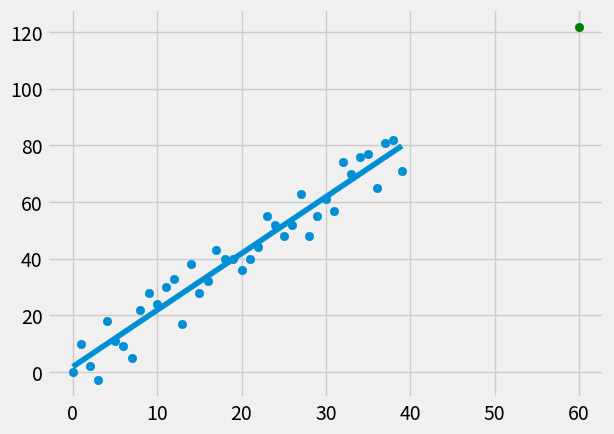

Source code (Python):
# -*- coding: utf-8 -*-
"""
Created on Sat Jan 20 12:05:50 2018

[redacted]
"""

from statistics import mean
from matplotlib import pyplot as plt
from matplotlib import style
import numpy as np
import random

style.use('fivethirtyeight')
#test data
#xs = np.array([1,2,3,4,5,6], dtype=np.float64)
#ys = np.array([5,4,6,5,6,7], dtype=np.float64)
#true = positive correlation    false = negative correlation
def create_dataset(length, variance, step=2, correlation=False):
    val = 1
    ys = []
    for i in range(length):
        y = val + random.randrange(-variance, variance)
        ys.append(y)
        if correlation and correlation == 'pos':
            val += step
        elif correlation and correlation == 'neg':
            val -= step
            
    xs = [i for i in range(len(ys))]
    
    return np.array(xs, dtype=np.float64), np.array(ys, dtype=np.float64)

def best_fit(xs, ys):
    m = ((mean(xs) * mean(ys)) - mean(xs*ys)) / ((mean(xs)*mean(xs)) - mean(xs*xs))
    b = mean(ys) - m*mean(xs)
    return m, b

def squared_error(ys_orig, ys_line):
    #**2 denotes squaring a value
    return sum((ys_line-ys_orig)**2)

def coeff_of_determination(ys_orig, ys_line):
    y_mean_line = [mean(ys_orig) for y in ys_orig]
    squared_error_regr = squared_error(ys_orig, ys_line)
    squared_error_y_mean = squared_error(ys_orig, y_mean_line)
    return 1 - (squared_error_regr / squared_error_y_mean)

xs, ys = create_dataset(40, 10, 2, correlation='pos')

m, b = best_fit(xs, ys)

regression_line = [(m*x) + b for x in xs]

predict_x = 60
predict_y = (m*predict_x) + b

r_squared = coeff_of_determination(ys, regression_line)
print("r-squared: {}".format(r_squared))
print("Gradient: {}, Intersect: {}".format(m, b))

plt.scatter(xs,ys)
plt.scatter(predict_x, predict_y, color='g')
plt.plot(xs, regression_line)
plt.show()